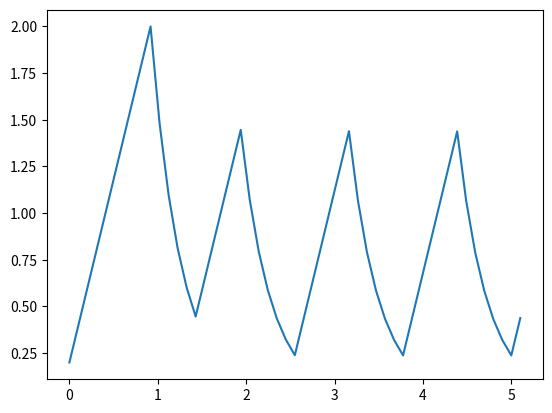

This figure's Python source:
import matplotlib.pyplot as plt
import numpy as np

li = [0.2,
0.4,
0.6,
0.8,
1,
1.2,
1.4,
1.6,
1.8,
2,
1.48164,
1.09762,
0.813139,
0.602388,
0.44626,
0.64626,
0.84626,
1.04626,
1.24626,
1.44626,
1.07142,
0.793725,
0.588006,
0.435606,
0.322705,
0.239066,
0.439066,
0.639066,
0.839066,
1.03907,
1.23907,
1.43907,
1.06609,
0.789777,
0.585081,
0.433439,
0.321099,
0.237876,
0.437876,
0.637876,
0.837876,
1.03788,
1.23788,
1.43788,
1.06521,
0.789124,
0.584597,
0.433081,
0.320834,
0.23768,
0.43768]

plt.plot(np.linspace(0, 5.1 , 51), li)
plt.show()

'''
./pid1 > data.txt
'''